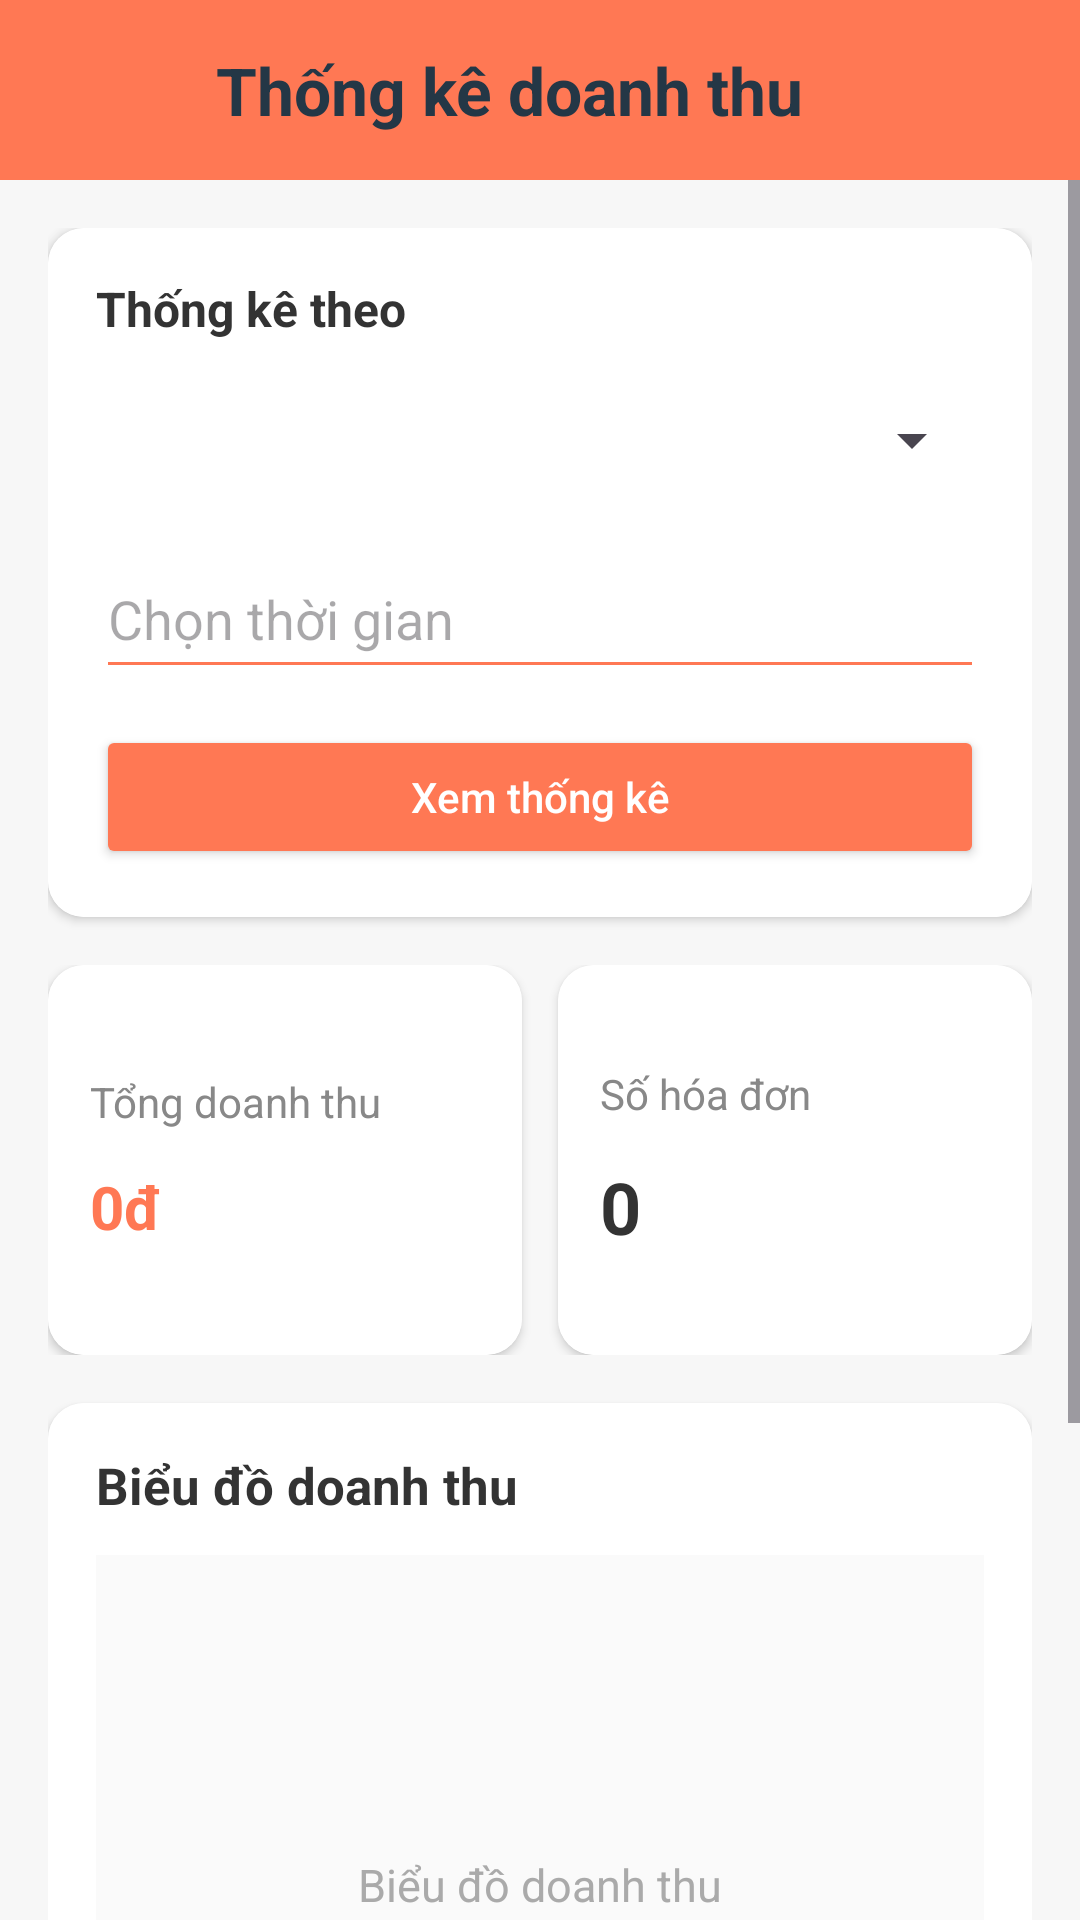

Write the Android layout XML for this screen, with the resource values it uses.
<!-- AndroidManifest.xml: application theme Theme.Fooddie -->
<!-- res/layout/thongke.xml -->
<?xml version="1.0" encoding="utf-8"?>
<LinearLayout
    xmlns:android="http://schemas.android.com/apk/res/android"
    xmlns:app="http://schemas.android.com/apk/res-auto"
    android:layout_width="match_parent"
    android:layout_height="match_parent"
    android:orientation="vertical"
    android:background="#F7F7F7">
    
    <LinearLayout
        android:layout_width="match_parent"
        android:layout_height="60dp"
        android:gravity="center_vertical"
        android:paddingHorizontal="16dp"
        android:background="#FF7854">

        <ImageButton
            android:id="@+id/btnQuayLai"
            android:layout_width="44dp"
            android:layout_height="44dp"
            android:src="@drawable/ic_icon_arrowleft"
            app:tint="#243746"
            android:background="?attr/selectableItemBackgroundBorderless"
            android:contentDescription="Quay lại" />

        <TextView
            android:layout_width="wrap_content"
            android:layout_height="wrap_content"
            android:layout_marginStart="12dp"
            android:text="Thống kê doanh thu"
            android:textColor="#243746"
            android:textSize="22sp"
            android:textStyle="bold" />
    </LinearLayout>

    <ScrollView
        android:layout_width="match_parent"
        android:layout_height="0dp"
        android:layout_weight="1"
        android:fillViewport="true">

        <LinearLayout
            android:layout_width="match_parent"
            android:layout_height="wrap_content"
            android:orientation="vertical"
            android:padding="16dp">

            
            <androidx.cardview.widget.CardView
                android:layout_width="match_parent"
                android:layout_height="wrap_content"
                app:cardCornerRadius="12dp"
                app:cardElevation="2dp">

                <LinearLayout
                    android:layout_width="match_parent"
                    android:layout_height="wrap_content"
                    android:orientation="vertical"
                    android:padding="16dp"
                    android:background="#FFFFFF">

                    <TextView
                        android:layout_width="match_parent"
                        android:layout_height="wrap_content"
                        android:text="Thống kê theo"
                        android:textSize="16sp"
                        android:textStyle="bold"
                        android:textColor="#333333" />

                    <Spinner
                        android:id="@+id/spnLoaiThongKe"
                        android:layout_width="match_parent"
                        android:layout_height="50dp"
                        android:layout_marginTop="8dp" />

                    <EditText
                        android:id="@+id/edtNgayThongKe"
                        android:layout_width="match_parent"
                        android:layout_height="50dp"
                        android:layout_marginTop="8dp"
                        android:hint="Chọn thời gian"
                        android:focusable="false"
                        android:clickable="true"
                        android:inputType="none"
                        android:backgroundTint="#FF7854" />

                    <Button
                        android:id="@+id/btnXemThongKe"
                        android:layout_width="match_parent"
                        android:layout_height="48dp"
                        android:layout_marginTop="12dp"
                        android:text="Xem thống kê"
                        android:textAllCaps="false"
                        android:textColor="#FFFFFF"
                        android:backgroundTint="#FF7854" />

                </LinearLayout>
            </androidx.cardview.widget.CardView>

            
            <LinearLayout
                android:layout_width="match_parent"
                android:layout_height="wrap_content"
                android:layout_marginTop="16dp"
                android:orientation="horizontal">

                <androidx.cardview.widget.CardView
                    android:layout_width="0dp"
                    android:layout_height="130dp"
                    android:layout_weight="1"
                    android:layout_marginEnd="6dp"
                    app:cardCornerRadius="12dp"
                    app:cardElevation="2dp">

                    <LinearLayout
                        android:layout_width="match_parent"
                        android:layout_height="match_parent"
                        android:orientation="vertical"
                        android:gravity="center_vertical"
                        android:padding="14dp"
                        android:background="#FFFFFF">

                        <TextView
                            android:layout_width="match_parent"
                            android:layout_height="wrap_content"
                            android:text="Tổng doanh thu"
                            android:textSize="14sp"
                            android:textColor="#888888" />

                        <TextView
                            android:id="@+id/txtTongDoanhThu"
                            android:layout_width="match_parent"
                            android:layout_height="wrap_content"
                            android:layout_marginTop="12dp"
                            android:text="0đ"
                            android:textSize="20sp"
                            android:textStyle="bold"
                            android:textColor="#FF7854" />
                    </LinearLayout>
                </androidx.cardview.widget.CardView>

                <androidx.cardview.widget.CardView
                    android:layout_width="0dp"
                    android:layout_height="130dp"
                    android:layout_weight="1"
                    android:layout_marginStart="6dp"
                    app:cardCornerRadius="12dp"
                    app:cardElevation="2dp">

                    <LinearLayout
                        android:layout_width="match_parent"
                        android:layout_height="match_parent"
                        android:orientation="vertical"
                        android:gravity="center_vertical"
                        android:padding="14dp"
                        android:background="#FFFFFF">

                        <TextView
                            android:layout_width="match_parent"
                            android:layout_height="wrap_content"
                            android:text="Số hóa đơn"
                            android:textSize="14sp"
                            android:textColor="#888888" />

                        <TextView
                            android:id="@+id/txtSoHoaDon"
                            android:layout_width="match_parent"
                            android:layout_height="wrap_content"
                            android:layout_marginTop="12dp"
                            android:text="0"
                            android:textSize="24sp"
                            android:textStyle="bold"
                            android:textColor="#333333" />
                    </LinearLayout>
                </androidx.cardview.widget.CardView>
            </LinearLayout>

            
            <androidx.cardview.widget.CardView
                android:layout_width="match_parent"
                android:layout_height="wrap_content"
                android:layout_marginTop="16dp"
                app:cardCornerRadius="12dp"
                app:cardElevation="2dp">

                <LinearLayout
                    android:layout_width="match_parent"
                    android:layout_height="wrap_content"
                    android:orientation="vertical"
                    android:padding="16dp"
                    android:background="#FFFFFF">

                    <TextView
                        android:layout_width="match_parent"
                        android:layout_height="wrap_content"
                        android:text="Biểu đồ doanh thu"
                        android:textSize="17sp"
                        android:textStyle="bold"
                        android:textColor="#333333" />

                    <FrameLayout
                        android:id="@+id/layoutBieuDo"
                        android:layout_width="match_parent"
                        android:layout_height="220dp"
                        android:layout_marginTop="12dp"
                        android:background="#FAFAFA">

                        <TextView
                            android:layout_width="match_parent"
                            android:layout_height="match_parent"
                            android:gravity="center"
                            android:text="Biểu đồ doanh thu"
                            android:textColor="#AAAAAA"
                            android:textSize="15sp" />

                    </FrameLayout>
                </LinearLayout>
            </androidx.cardview.widget.CardView>

            
            <androidx.cardview.widget.CardView
                android:layout_width="match_parent"
                android:layout_height="wrap_content"
                android:layout_marginTop="16dp"
                app:cardCornerRadius="12dp"
                app:cardElevation="2dp">

                <LinearLayout
                    android:layout_width="match_parent"
                    android:layout_height="wrap_content"
                    android:orientation="vertical"
                    android:padding="16dp"
                    android:background="#FFFFFF">

                    <TextView
                        android:layout_width="match_parent"
                        android:layout_height="wrap_content"
                        android:text="Chi tiết thống kê"
                        android:textSize="17sp"
                        android:textStyle="bold"
                        android:textColor="#333333" />

                    <LinearLayout
                        android:id="@+id/layoutChiTietThongKe"
                        android:layout_width="match_parent"
                        android:layout_height="wrap_content"
                        android:layout_marginTop="12dp"
                        android:orientation="vertical">
                        <TextView
                            android:layout_width="match_parent"
                            android:layout_height="wrap_content"
                            android:text="Chưa có dữ liệu thống kê"
                            android:textColor="#999999"
                            android:textSize="14sp" />

                    </LinearLayout>
                </LinearLayout>
            </androidx.cardview.widget.CardView>
        </LinearLayout>
    </ScrollView>
</LinearLayout>
<!-- resources referenced by this layout -->
<resources>
  <style name="Theme.Fooddie" parent="Base.Theme.Fooddie" />
  <style name="Base.Theme.Fooddie" parent="Theme.Material3.DayNight.NoActionBar">
          
          
      </style>
</resources>
